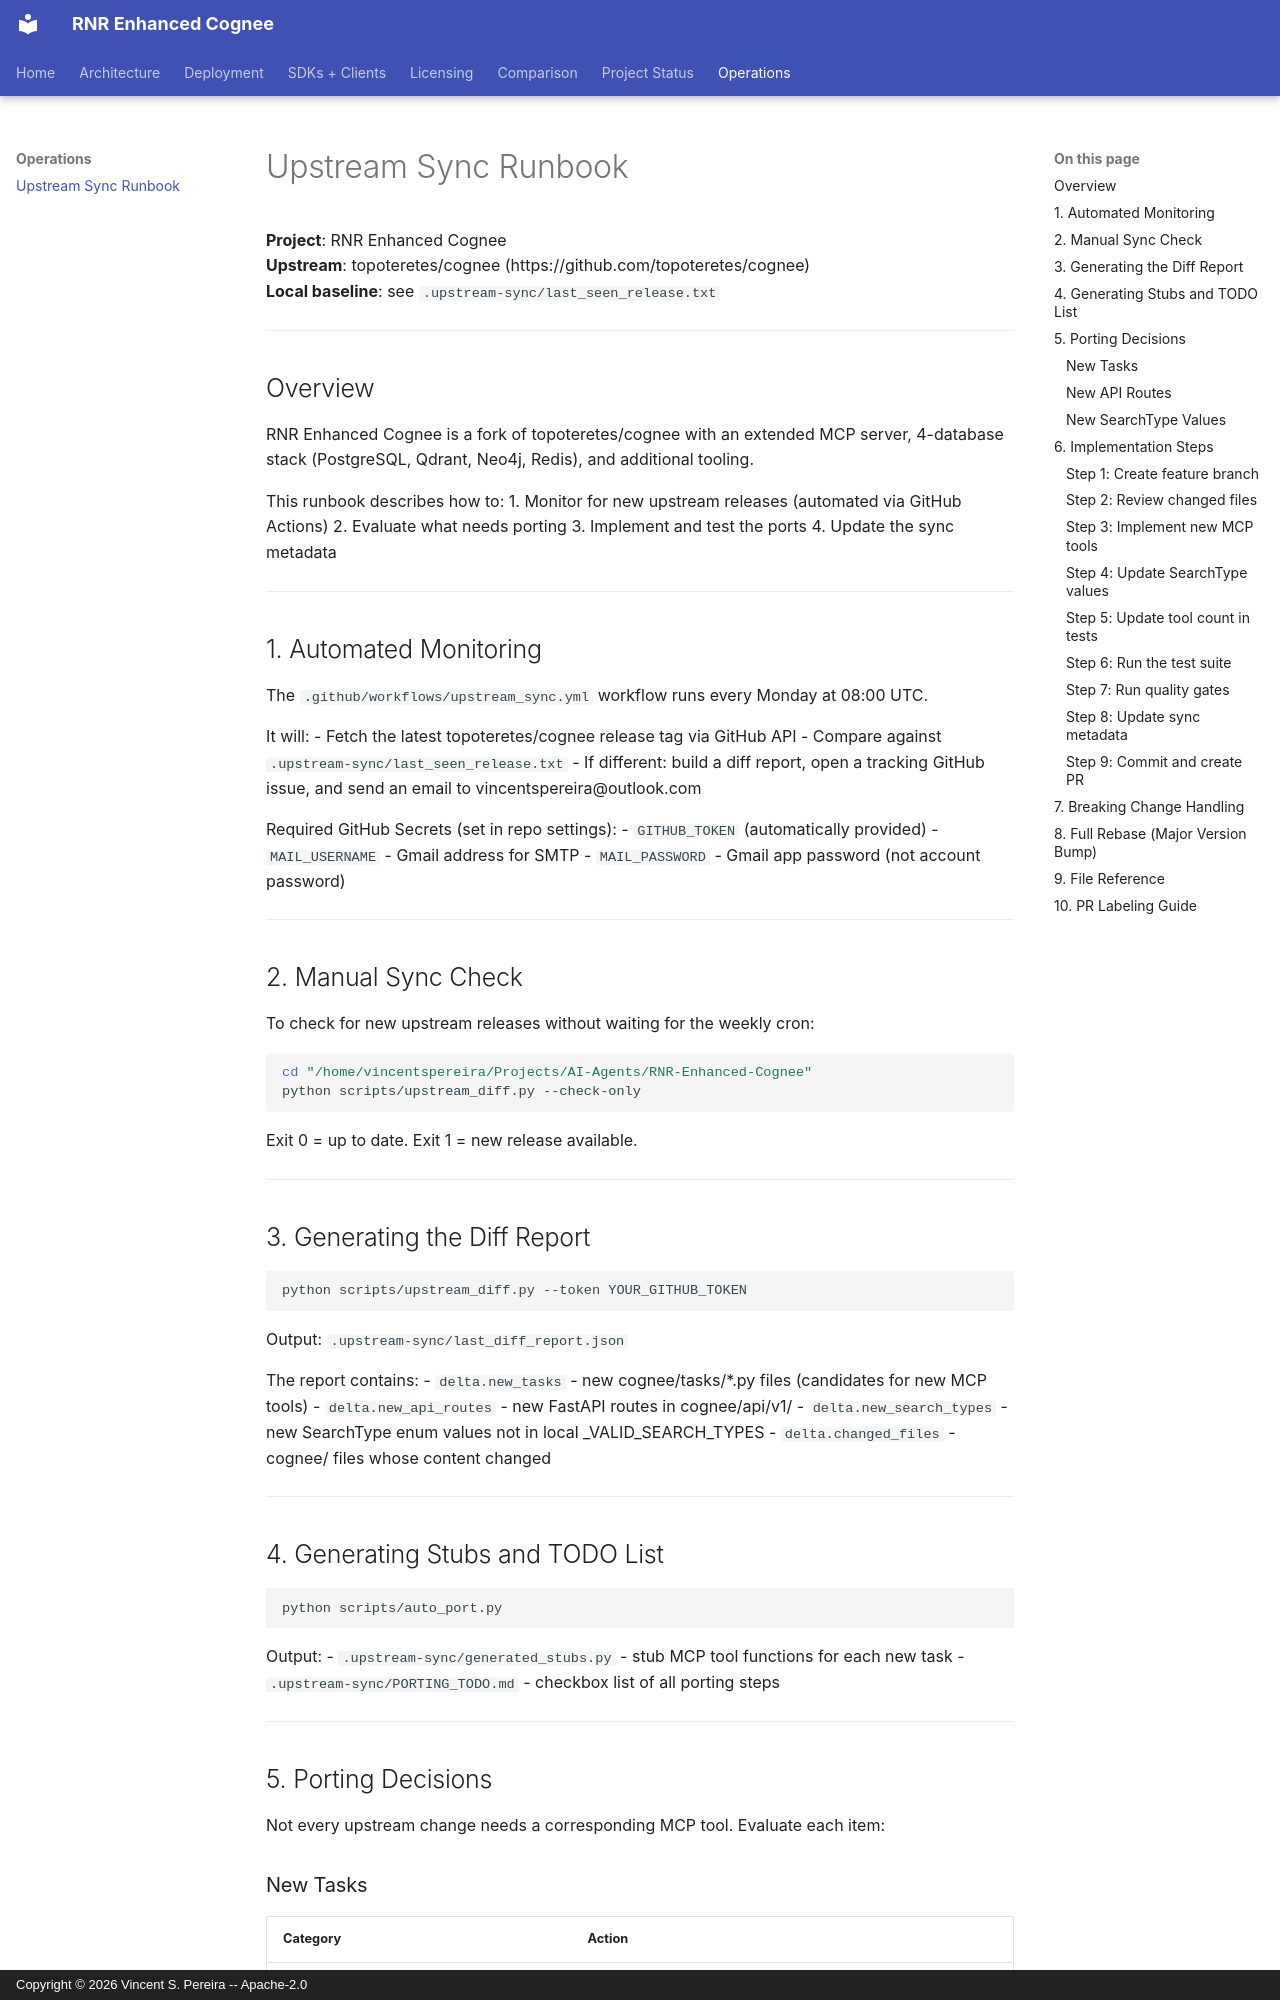

repository: vincentspereira/RNR-Enhanced-Cognee · page: UPSTREAM_SYNC_RUNBOOK/index.html · generator: mkdocs · copyright: Copyright © 2026 Vincent S. Pereira -- Apache-2.0

# Upstream Sync Runbook

**Project**: RNR Enhanced Cognee  
**Upstream**: topoteretes/cognee (https://github.com/topoteretes/cognee)  
**Local baseline**: see `.upstream-sync/last_seen_release.txt`

---

## Overview

RNR Enhanced Cognee is a fork of topoteretes/cognee with an extended MCP server,
4-database stack (PostgreSQL, Qdrant, Neo4j, Redis), and additional tooling.

This runbook describes how to:
1. Monitor for new upstream releases (automated via GitHub Actions)
2. Evaluate what needs porting
3. Implement and test the ports
4. Update the sync metadata

---

## 1. Automated Monitoring

The `.github/workflows/upstream_sync.yml` workflow runs every Monday at 08:00 UTC.

It will:
- Fetch the latest topoteretes/cognee release tag via GitHub API
- Compare against `.upstream-sync/last_seen_release.txt`
- If different: build a diff report, open a tracking GitHub issue, and send an email to vincentspereira@outlook.com

Required GitHub Secrets (set in repo settings):
- `GITHUB_TOKEN` (automatically provided)
- `MAIL_USERNAME` - Gmail address for SMTP
- `MAIL_PASSWORD` - Gmail app password (not account password)

---

## 2. Manual Sync Check

To check for new upstream releases without waiting for the weekly cron:

```bat
cd "/home/vincentspereira/Projects/AI-Agents/RNR-Enhanced-Cognee"
python scripts/upstream_diff.py --check-only
```

Exit 0 = up to date. Exit 1 = new release available.

---

## 3. Generating the Diff Report

```bat
python scripts/upstream_diff.py --token YOUR_GITHUB_TOKEN
```

Output: `.upstream-sync/last_diff_report.json`

The report contains:
- `delta.new_tasks` - new cognee/tasks/*.py files (candidates for new MCP tools)
- `delta.new_api_routes` - new FastAPI routes in cognee/api/v1/
- `delta.new_search_types` - new SearchType enum values not in local _VALID_SEARCH_TYPES
- `delta.changed_files` - cognee/ files whose content changed

---

## 4. Generating Stubs and TODO List

```bat
python scripts/auto_port.py
```

Output:
- `.upstream-sync/generated_stubs.py` - stub MCP tool functions for each new task
- `.upstream-sync/PORTING_TODO.md` - checkbox list of all porting steps

---

## 5. Porting Decisions

Not every upstream change needs a corresponding MCP tool. Evaluate each item:

### New Tasks
| Category | Action |
|----------|--------|
| Core cognify/search/forget tasks | Port as MCP tool stub, implement |
| Embedding model tasks | Usually internal - check if user-facing |
| DB migration tasks | Probably internal - skip unless it affects public API |
| Test/eval tasks | Skip |
